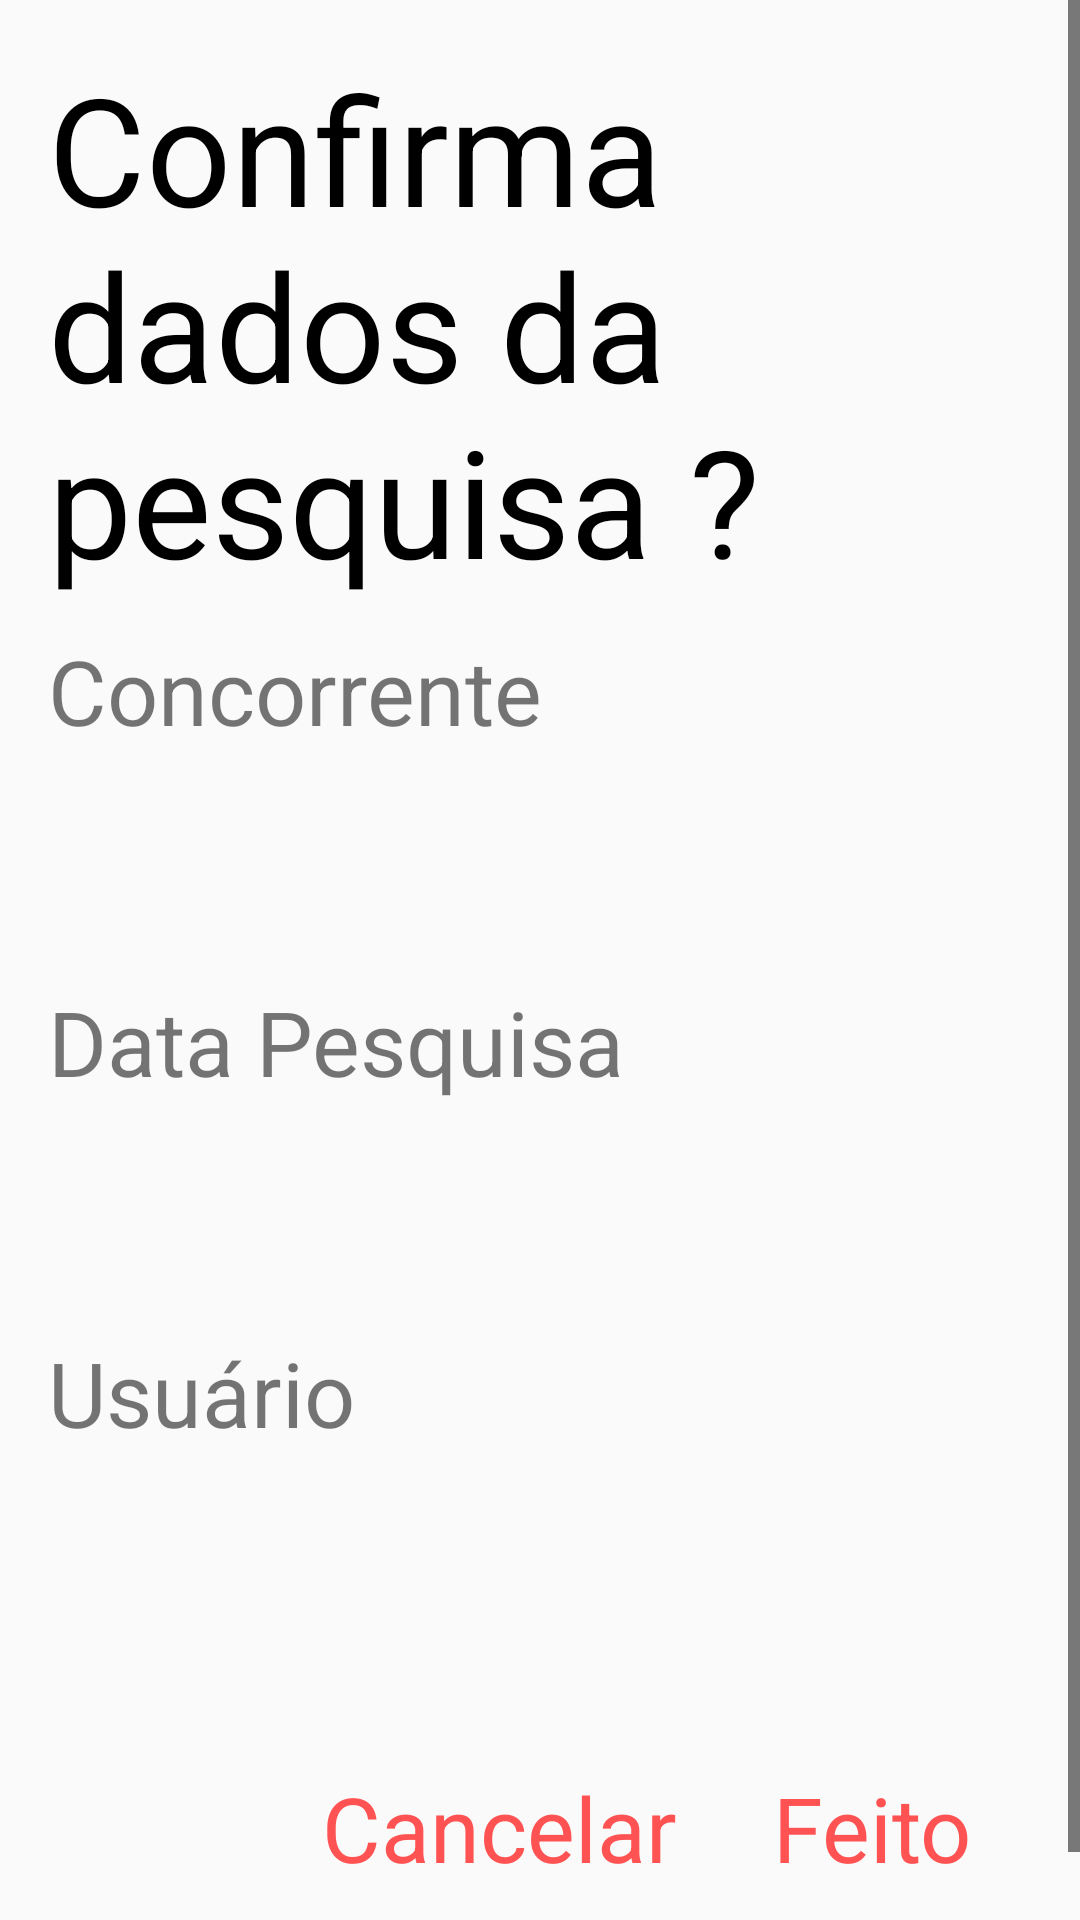

This screen was rendered from an Android layout file. Write that file and the resources it references.
<!-- AndroidManifest.xml: application theme AppTheme -->
<!-- res/layout/popup_confirma_inicio.xml -->
<?xml version="1.0" encoding="utf-8"?>
<ScrollView
    android:layout_height="match_parent"
    android:layout_width="match_parent"
    xmlns:android="http://schemas.android.com/apk/res/android">
<LinearLayout xmlns:android="http://schemas.android.com/apk/res/android"
    android:orientation="vertical" android:layout_width="match_parent"
    android:padding="16dp"
    android:layout_height="match_parent">

    <TextView
        android:layout_width="match_parent"
        android:text="@string/confirma_pesquisa"
        android:textAppearance="@style/TextAppearance.Large"
        android:layout_height="wrap_content" />

    <TextView
        android:layout_width="match_parent"
        android:text="@string/concorrente"
        android:layout_marginTop="10dp"
        android:textAppearance="@style/TextAppearance.Small"
        android:layout_height="wrap_content" />

    <TextView
        android:id="@+id/tvConcorrente"
        android:layout_width="match_parent"
        android:textAppearance="@style/TextAppearance.Large"
        android:layout_height="wrap_content" />

    <TextView
        android:text="@string/dataPesquisa"
        android:layout_marginTop="10dp"
        android:layout_width="match_parent"
        android:textAppearance="@style/TextAppearance.Small"
        android:layout_height="wrap_content" />

    <TextView
        android:id="@+id/data"
        android:layout_width="match_parent"
        android:textAppearance="@style/TextAppearance.Large"
        android:layout_height="wrap_content" />
    <TextView
        android:text="@string/usuario"
        android:layout_width="match_parent"
        android:layout_marginTop="10dp"
        android:textAppearance="@style/TextAppearance.Small"
        android:layout_height="wrap_content" />

    <TextView
        android:id="@+id/tvUsuario"
        android:layout_width="match_parent"
        android:textAppearance="@style/TextAppearance.Large"
        android:layout_height="wrap_content" />

    <LinearLayout
        android:layout_width="match_parent"
        android:layout_height="wrap_content"
        android:layout_marginTop="20dp"
        android:gravity="end"
        android:orientation="horizontal"
        android:padding="8dp">

        <Button
            android:id="@+id/btCancel"
            style="?android:attr/borderlessButtonStyle"
            android:layout_width="wrap_content"
            android:layout_height="wrap_content"
            android:layout_marginLeft="8dp"
            android:text="@string/cancelar"
            android:textAppearance="@style/TextAppearance.Small"
            android:textColor="?attr/colorControlActivated" />

        <Button
            android:id="@+id/btDone"
            style="?android:attr/borderlessButtonStyle"
            android:layout_width="wrap_content"
            android:layout_height="wrap_content"
            android:layout_marginLeft="8dp"
            android:textAppearance="@style/TextAppearance.Small"
            android:text="@string/feito"
            android:textColor="?attr/colorControlActivated" />

    </LinearLayout>
</LinearLayout>
</ScrollView>
<!-- resources referenced by this layout -->
<resources>
  <string name="cancelar">Cancelar</string>
  <string name="concorrente">Concorrente</string>
  <string name="confirma_pesquisa">Confirma dados da pesquisa ?</string>
  <string name="dataPesquisa">Data Pesquisa</string>
  <string name="feito">Feito</string>
  <string name="usuario">Usuário</string>
  <style name="TextAppearance.Large" parent="TextAppearance.AppCompat.Large">
          <item name="android:textSize">50sp</item>
      </style>
  <style name="TextAppearance.Small" parent="TextAppearance.AppCompat.Small">
          <item name="android:textSize">30sp</item>
      </style>
  <style name="AppTheme" parent="Theme.AppCompat.Light.NoActionBar">
          
          <item name="colorPrimary">@color/colorPrimary</item>
          <item name="colorPrimaryDark">@color/colorPrimaryDark</item>
          <item name="colorAccent">@color/colorAccent</item>
          <item name="android:textColorSecondary">@color/colorPrimaryDark</item>
          <item name="android:textColorPrimary">@color/colorPrimaryDark</item>
      </style>
  <color name="colorPrimary">#404040</color>
  <color name="colorPrimaryDark">#000000</color>
  <color name="colorAccent">#FF5252</color>
</resources>
